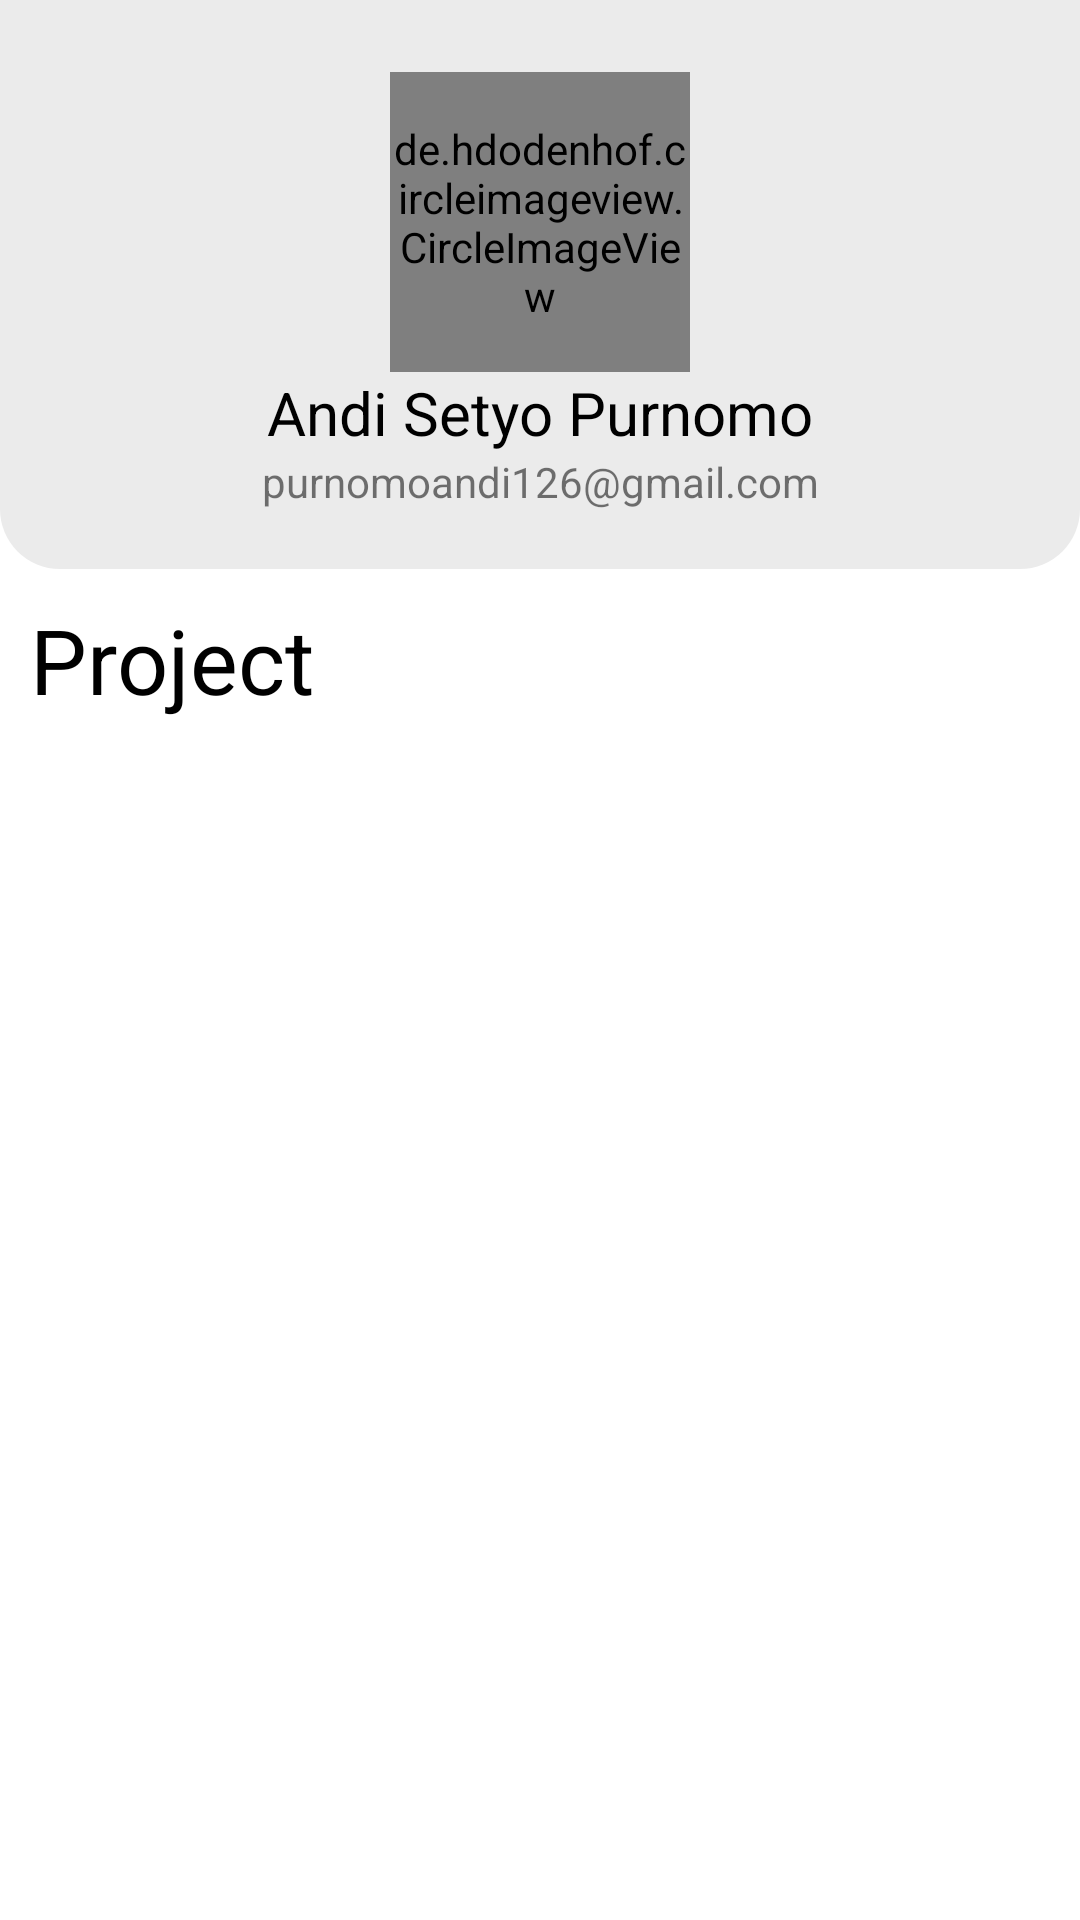

The Android layout XML behind this screen, and the referenced resources:
<!-- AndroidManifest.xml: application theme Theme.GithubUserApplication -->
<!-- res/layout/activity_profile.xml -->
<?xml version="1.0" encoding="utf-8"?>
<ScrollView
    xmlns:android="http://schemas.android.com/apk/res/android"
    xmlns:app="http://schemas.android.com/apk/res-auto"
    xmlns:tools="http://schemas.android.com/tools"
    android:layout_width="match_parent"
    android:layout_height="wrap_content">

    <androidx.constraintlayout.widget.ConstraintLayout
        xmlns:android="http://schemas.android.com/apk/res/android"
        xmlns:app="http://schemas.android.com/apk/res-auto"
        xmlns:tools="http://schemas.android.com/tools"
        android:layout_width="match_parent"
        android:layout_height="wrap_content">

        <View
            android:id="@+id/view"
            android:layout_width="0dp"
            android:layout_height="0dp"
            android:layout_marginBottom="-20dp"
            android:background="@drawable/bg_grey_round_bottom"
            app:layout_constraintBottom_toBottomOf="@+id/textView5"
            app:layout_constraintEnd_toEndOf="parent"
            app:layout_constraintStart_toStartOf="parent"
            app:layout_constraintTop_toTopOf="parent" />
        <de.hdodenhof.circleimageview.CircleImageView
            android:id="@+id/ivProfile"
            android:layout_width="100dp"
            android:layout_height="100dp"
            android:layout_marginTop="24dp"
            app:layout_constraintEnd_toEndOf="parent"
            app:layout_constraintStart_toStartOf="parent"
            app:layout_constraintTop_toTopOf="parent"
            android:src="@drawable/_mg_7959__1_" />

        <TextView
            android:id="@+id/textView3"
            android:layout_width="wrap_content"
            android:layout_height="wrap_content"
            android:text="@string/andi_setyo_purnomo"
            android:textColor="@color/black"
            android:textSize="20sp"
            app:layout_constraintEnd_toEndOf="parent"
            app:layout_constraintStart_toStartOf="parent"
            app:layout_constraintTop_toBottomOf="@+id/ivProfile" />

        <TextView
            android:id="@+id/textView5"
            android:layout_width="wrap_content"
            android:layout_height="wrap_content"
            android:text="@string/purnomoandi126_gmail_com"
            app:layout_constraintEnd_toEndOf="parent"
            app:layout_constraintStart_toStartOf="parent"
            app:layout_constraintTop_toBottomOf="@+id/textView3" />

        <TextView
            android:id="@+id/textView6"
            android:layout_width="wrap_content"
            android:layout_height="wrap_content"
            android:layout_marginStart="10dp"
            android:layout_marginTop="10dp"
            android:text="@string/project"
            android:textColor="@color/black"
            android:textSize="30sp"
            app:layout_constraintStart_toStartOf="parent"
            app:layout_constraintTop_toBottomOf="@+id/view" />

        <androidx.recyclerview.widget.RecyclerView
            android:layout_marginTop="10dp"
            android:id="@+id/rcList"
            android:layout_width="match_parent"
            android:layout_height="wrap_content"
            app:layout_constraintTop_toBottomOf="@+id/textView6" />

    </androidx.constraintlayout.widget.ConstraintLayout>

</ScrollView>
<!-- resources referenced by this layout -->
<resources>
  <color name="black">#FF000000</color>
  <!-- drawable _mg_7959__1_: jpg bitmap (drawable, 539910 bytes) -->
  <!-- drawable bg_grey_round_bottom (drawable) -->
  <shape xmlns:android="http://schemas.android.com/apk/res/android"
      android:shape="rectangle">
  
      <solid android:color="#EBEBEB" />
  
  
  
      <corners android:bottomLeftRadius="20dp"
          android:bottomRightRadius="20dp"/>
  
  </shape>
  <string name="andi_setyo_purnomo">Andi Setyo Purnomo</string>
  <string name="project">Project</string>
  <string name="purnomoandi126_gmail_com">purnomoandi126@gmail.com</string>
  <style name="Theme.GithubUserApplication" parent="Theme.MaterialComponents.DayNight.DarkActionBar">
          
          <item name="colorPrimary">@color/black</item>
          <item name="colorPrimaryVariant">@color/black</item>
          <item name="colorOnPrimary">@color/white</item>
          
          <item name="colorSecondary">@color/teal_200</item>
          <item name="colorSecondaryVariant">@color/teal_700</item>
          <item name="colorOnSecondary">@color/black</item>
          
          <item name="android:statusBarColor" tools:targetApi="l">?attr/colorPrimaryVariant</item>
          
      </style>
  <color name="white">#FFFFFFFF</color>
  <color name="teal_200">#FF03DAC5</color>
  <color name="teal_700">#FF018786</color>
</resources>
